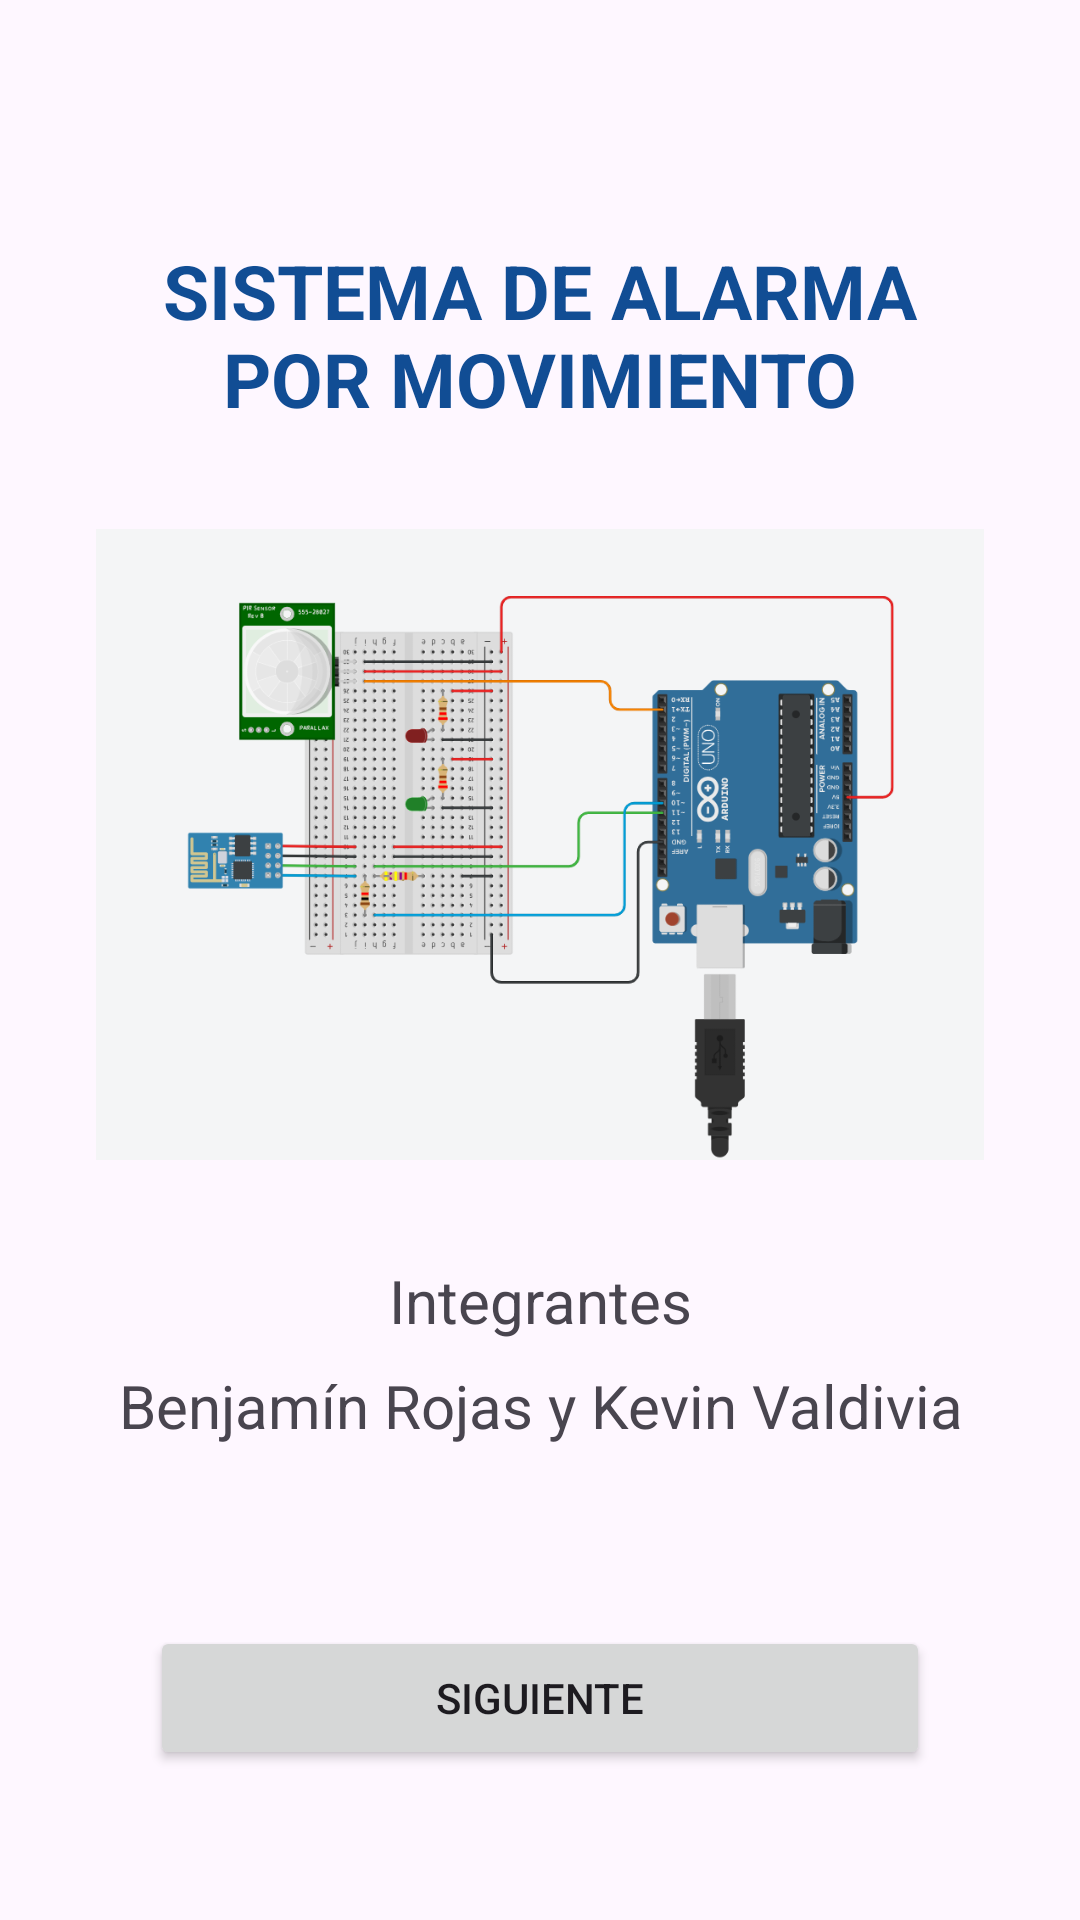

Android layout source for this screen:
<!-- AndroidManifest.xml: application theme Theme.ProyectoIot -->
<!-- res/layout/activity_main.xml -->
<?xml version="1.0" encoding="utf-8"?>
<androidx.constraintlayout.widget.ConstraintLayout xmlns:android="http://schemas.android.com/apk/res/android"
    xmlns:app="http://schemas.android.com/apk/res-auto"
    xmlns:tools="http://schemas.android.com/tools"
    android:id="@+id/main"
    android:layout_width="match_parent"
    android:layout_height="match_parent"
    tools:context=".MainActivity">

    
    <TextView
        android:id="@+id/text_nombre_proyecto"
        android:layout_width="0dp"
        android:layout_height="wrap_content"
        android:layout_marginStart="32dp"
        android:layout_marginTop="80dp"
        android:layout_marginEnd="32dp"
        android:text="SISTEMA DE ALARMA POR MOVIMIENTO"
        android:textAlignment="center"
        android:textColor="#114d94"
        android:textSize="25sp"
        android:textStyle="bold"
        app:layout_constraintEnd_toEndOf="parent"
        app:layout_constraintStart_toStartOf="parent"
        app:layout_constraintTop_toTopOf="parent" />

    
    <ImageView
        android:id="@+id/image_tinkercad"
        android:layout_width="0dp"
        android:layout_height="0dp"
        android:layout_marginStart="32dp"
        android:layout_marginTop="24dp"
        android:layout_marginEnd="32dp"
        android:layout_marginBottom="24dp"
        android:scaleType="fitCenter"
        android:src="@drawable/tinkercad"
        app:layout_constraintTop_toBottomOf="@+id/text_nombre_proyecto"
        app:layout_constraintBottom_toTopOf="@+id/text_integrantes_titulo"
        app:layout_constraintEnd_toEndOf="parent"
        app:layout_constraintStart_toStartOf="parent" />

    
    <TextView
        android:id="@+id/text_integrantes_titulo"
        android:layout_width="0dp"
        android:layout_height="wrap_content"
        android:layout_marginStart="32dp"
        android:layout_marginEnd="32dp"
        android:layout_marginBottom="8dp"
        android:text="Integrantes"
        android:textAlignment="center"
        android:textSize="20sp"
        app:layout_constraintBottom_toTopOf="@+id/text_integrantes_nombres"
        app:layout_constraintEnd_toEndOf="parent"
        app:layout_constraintStart_toStartOf="parent" />

    
    <TextView
        android:id="@+id/text_integrantes_nombres"
        android:layout_width="0dp"
        android:layout_height="wrap_content"
        android:layout_marginStart="32dp"
        android:layout_marginEnd="32dp"
        android:layout_marginBottom="60dp"
        android:text="Benjamín Rojas y Kevin Valdivia"
        android:textAlignment="center"
        android:textSize="20sp"
        app:layout_constraintBottom_toTopOf="@+id/btn_siguiente"
        app:layout_constraintEnd_toEndOf="parent"
        app:layout_constraintStart_toStartOf="parent" />

    
    <Button
        android:id="@+id/btn_siguiente"
        android:layout_width="0dp"
        android:layout_height="wrap_content"
        android:layout_marginStart="50dp"
        android:layout_marginEnd="50dp"
        android:layout_marginBottom="50dp"
        android:padding="12dp"
        android:text="Siguiente"
        app:layout_constraintBottom_toBottomOf="parent"
        app:layout_constraintEnd_toEndOf="parent"
        app:layout_constraintStart_toStartOf="parent" />

</androidx.constraintlayout.widget.ConstraintLayout>
<!-- resources referenced by this layout -->
<resources>
  <!-- drawable tinkercad: png bitmap (drawable, 107664 bytes) -->
  <style name="Theme.ProyectoIot" parent="Base.Theme.ProyectoIot" />
  <style name="Base.Theme.ProyectoIot" parent="Theme.Material3.DayNight.NoActionBar">
          
          
      </style>
</resources>
